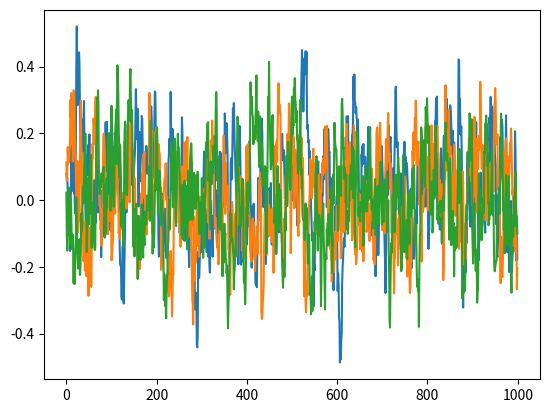

Reproduce this figure in Python.
# --------------------------------------
# Ornstein-Uhlenbeck Noise
# Author: Flood Sung
# Date: 2016.5.4
# Reference: https://github.com/rllab/rllab/blob/master/rllab/exploration_strategies/ou_strategy.py
# --------------------------------------

import numpy as np
import numpy.random as nr

class OUNoise:
    """docstring for OUNoise"""
    def __init__(self,action_dimension,mu=0, theta=0.15, sigma=0.08):
        self.action_dimension = action_dimension
        self.mu = mu
        self.theta = theta
        self.sigma = sigma
        self.state = np.ones(self.action_dimension) * self.mu
        self.reset()

    def reset(self):
        self.state = np.ones(self.action_dimension) * self.mu

    def noise(self):
        x = self.state
        dx = self.theta * (self.mu - x) + self.sigma * nr.randn(len(x))
        self.state = x + dx
        return self.state

if __name__ == '__main__':
    ou = OUNoise(3)
    states = []
    for i in range(1000):
        states.append(ou.noise())
    import matplotlib.pyplot as plt

    plt.plot(states)
    plt.show()
